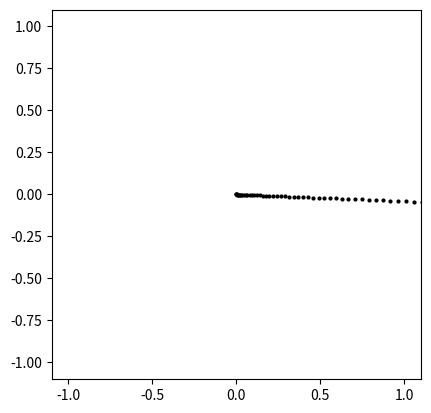

Write the Python code that produced this figure.
from matplotlib import pyplot as plt
import numpy as np
import math
from scipy.integrate import odeint
from scipy import interpolate
from scipy.optimize import fsolve

def cos(angle):
    return np.cos(angle)

def sin(angle):
    return np.sin(angle);

class parameters:
    def __init__(self):
        self.m = 1
        self.g = 9.81
        self.l = 0.2
        self.r = 0.05
        
        self.I = self.m*self.l**2/12
        self.pause = 0.01
        self.fps =30

def animate(t,z,parms):
    #interpolation
    t_interp = np.arange(t[0],t[len(t)-1],1/parms.fps)
    [m,n] = np.shape(z)
    shape = (len(t_interp),n)
    z_interp = np.zeros(shape)

    for i in range(0,n-1):
        f = interpolate.interp1d(t, z[:,i])
        z_interp[:,i] = f(t_interp)

    l = parms.l
    r = parms.r

    # xx = max(abs(z_interp[:,0]));
    # yy = max(abs(z_interp[:,1]));
    # xxyy = max([xx,yy]);
    xxyy = 1

    # plot
    for i in range(0,len(t_interp)):
        x = z_interp[i,0];
        y = z_interp[i,1];
        phi = z_interp[i,2]

        R = np.array([[cos(phi), -sin(phi)],
                     [sin(phi), cos(phi)]])
        middle = np.array([x,y])

        drone_left = np.add(middle,R.dot(np.array([-0.5*l,0])))
        axle_left = np.add(middle,R.dot(np.array([-0.5*l,0.1])))
        prop_left1 = np.add(middle, \
                          np.add( \
                          R.dot(np.array([-0.5*l,0.05])), R.dot(np.array([0.5*r,0.])) \
                          ), \
                          )
        prop_left2 = np.add(middle, \
                          np.add( \
                          R.dot(np.array([-0.5*l,0.05])), R.dot(np.array([-0.5*r,0.])) \
                          ), \
                          )

        drone_right = np.add(middle,R.dot(np.array([0.5*l,0])))
        axle_right = np.add(middle,R.dot(np.array([0.5*l,0.1])))
        prop_right1 = np.add(middle, \
                          np.add( \
                          R.dot(np.array([0.5*l,0.05])), R.dot(np.array([0.5*r,0.])) \
                          ), \
                          )
        prop_right2 = np.add(middle, \
                          np.add( \
                          R.dot(np.array([0.5*l,0.05])), R.dot(np.array([-0.5*r,0.])) \
                          ), \
                          )

        drone, = plt.plot([drone_left[0],drone_right[0]], \
                           [drone_left[1],drone_right[1]],linewidth=5, color='red');
        prop_left_stand, = plt.plot([drone_left[0],axle_left[0]], \
                           [drone_left[1],axle_left[1]],linewidth=5, color='green');
        prop_left, = plt.plot([prop_left1[0],prop_left2[0]], \
                           [prop_left1[1],prop_left2[1]],linewidth=5, color='blue');
        prop_right_stand, = plt.plot([drone_right[0],axle_right[0]], \
                           [drone_right[1],axle_right[1]],linewidth=5, color='green');
        prop_right, = plt.plot([prop_right1[0],prop_right2[0]], \
                           [prop_right1[1],prop_right2[1]],linewidth=5, color='blue');

        endEff, = plt.plot(x,y,color='black',marker='o',markersize=2)

        plt.xlim(-xxyy-0.1,xxyy+0.1)
        plt.ylim(-xxyy-0.1,xxyy+0.1)
        plt.gca().set_aspect('equal')

        plt.pause(parms.pause)
        drone.remove()
        prop_left_stand.remove()
        prop_left.remove()
        prop_right_stand.remove()
        prop_right.remove()

    plt.close()

def controller(x,y,phi,xdot,ydot,phidot, \
             m,I,g,l):

    us = m*g+0.01
    ud = 0

    # phi_ref = -50*(x-0)
    # ud = -100*(phi-0.2)-10*phidot

    return us,ud

def bicopter_rhs(z,t,m,I,g,l):
    
    x, y, phi, xdot, ydot, phidot = z
    
    [us,ud] = controller(x,y,phi,xdot,ydot,phidot, m,I,g,l)

    xddot = -(us/m)*sin(phi);
    yddot =  (us/m)*cos(phi) - g;
    phiddot = 0.5*l*ud/I;

    zdot = np.array([xdot, ydot, phidot, \
                     xddot, yddot, phiddot]);

    return zdot


if __name__=="__main__":
    #parameters
    parms = parameters()

    # time and tspan
    h = 0.005;
    t0 = 0;
    tN = 4;

    N = int((tN-t0)/h) + 1;
    t = np.linspace(t0, tN,N)

    #initialization
    x0, y0, phi0, vx0, vy0, phidot0 = 0, 0, -0.1, 0, 0, 0
    z0=np.array([x0, y0, phi0, vx0, vy0, phidot0]);

    z = np.zeros((N,6))
    us = np.zeros((N,1))
    ud = np.zeros((N,1))
    z[0] = z0

    for i in range(N-1):

        physical_parms = (parms.m,parms.I,parms.g,parms.l)
        all_parms = physical_parms

        t_temp = np.array([t[i], t[i+1]])
        z_temp = odeint(bicopter_rhs, z0, t_temp, args=all_parms)
        us_temp,ud_temp  = controller(z0[0],z0[1],z0[2],z0[3],z0[4],z0[5], \
                parms.m,parms.I,parms.g,parms.l)

        z0 = np.array([z_temp[1,0], z_temp[1,1], z_temp[1,2], \
                    z_temp[1,3], z_temp[1,4], z_temp[1,5]])

        z[i+1] = z0
        us[i+1,0] = us_temp
        ud[i+1,0] = ud_temp

    animate(t,z,parms)
